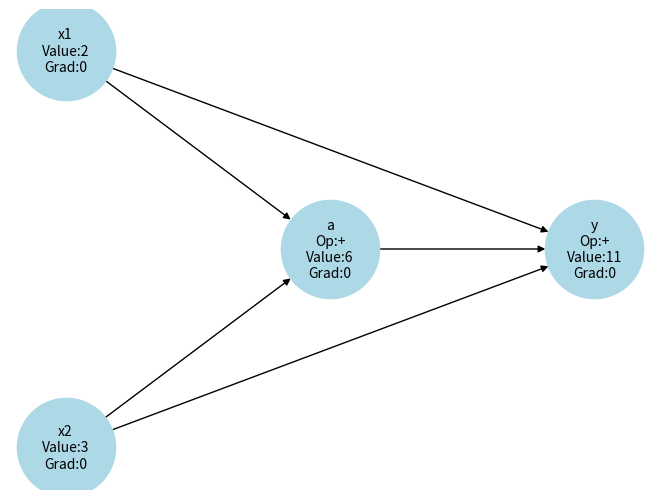

The matplotlib source for this figure:
import networkx as nx
import matplotlib.pyplot as plt
import numpy as np 

class GradObject:
    def __init__(self, value):
        self.value = value
        self.grad = 0
    def __add__(self, other):
        return GradObject(self.value + other.value)
    
    def __mul__(self, other):
        return GradObject(self.value * other.value)
    
    def __repr__(self):
        return f"GradObject({self.value})"

#Equation = x1 + x2 + x1X2
x1 = GradObject(2)
x2 = GradObject(3)

a = x1 * x2
y = x1 + x2 + a 

graph = nx.DiGraph()
graph.add_node("x1",layer=0, value=f"Value:{x1.value}\nGrad:{x1.grad}")
graph.add_node("x2",layer=0,  value=f"Value:{x2.value}\nGrad:{x2.grad}")
graph.add_node("a", layer=1, value=f"Op:+\nValue:{a.value}\nGrad:{a.grad}")
graph.add_node("y",layer=2,  value=f"Op:+\nValue:{y.value}\nGrad:{y.grad}")

graph.add_edge("x1", "a")
graph.add_edge("x2", "a")
graph.add_edge("a", "y")
graph.add_edge("x1", "y")
graph.add_edge("x2", "y")

pos = nx.multipartite_layout(graph, subset_key="layer")
labels = {n: f"{n}\n{graph.nodes[n]['value']}" for n in graph.nodes()}
nx.draw(graph, pos, with_labels=True, labels=labels, node_size=5000, node_color='lightblue', font_size=10)
plt.show()
